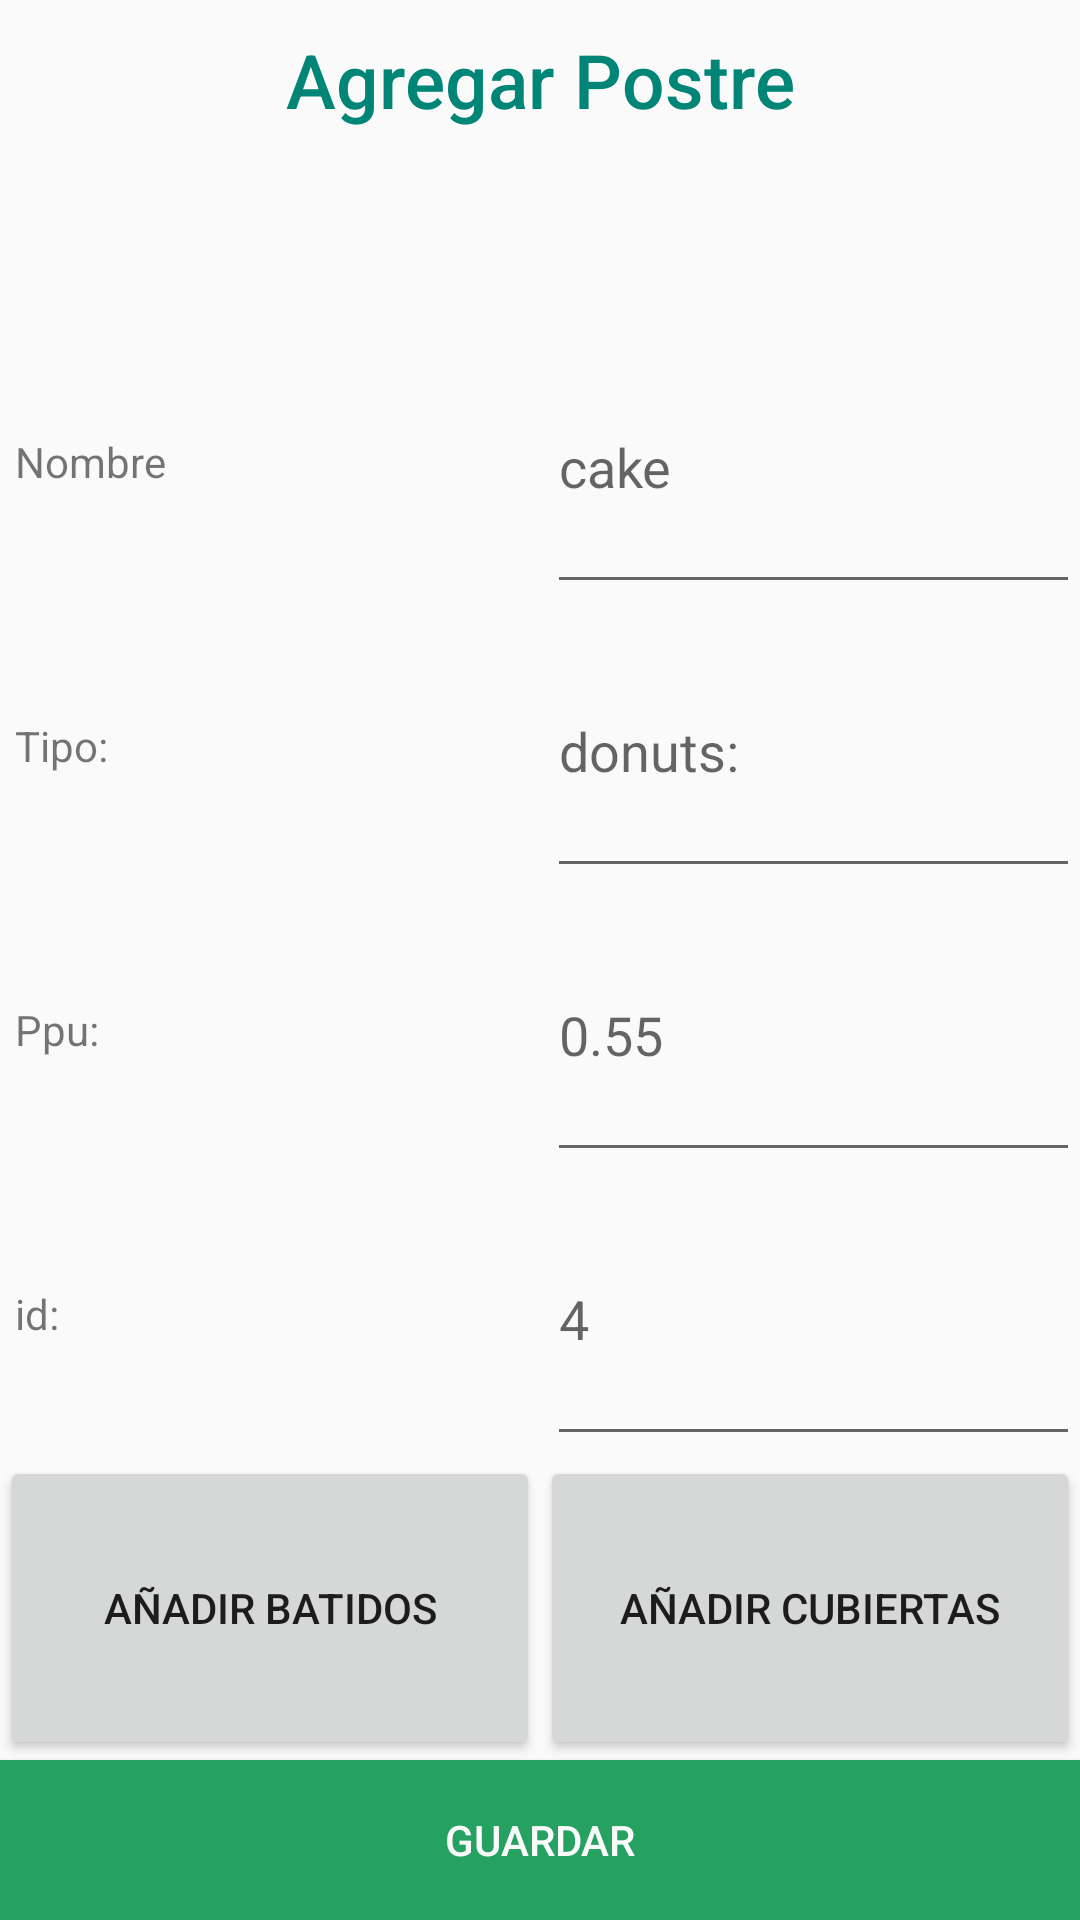

Reconstruct the res/layout file that produces this screen, plus the resources it refers to.
<!-- AndroidManifest.xml: application theme AppTheme -->
<!-- res/layout/activity_add_dessert.xml -->
<?xml version="1.0" encoding="utf-8"?>
<LinearLayout xmlns:android="http://schemas.android.com/apk/res/android"
    xmlns:app="http://schemas.android.com/apk/res-auto"
    xmlns:tools="http://schemas.android.com/tools"
    android:layout_width="match_parent"
    android:layout_height="match_parent"
    android:orientation="vertical"
    tools:context=".view.AddPostreActivity">

    <TextView
        android:layout_width="match_parent"
        android:layout_height="0dp"
        android:layout_weight="1"
        android:fontFamily="sans-serif-medium"
        android:gravity="center_horizontal|center_vertical"
        android:text="Agregar Postre"
        android:textColor="@color/colorPrimary"
        android:textSize="25sp"
        android:textStyle="normal" />

    <LinearLayout
        android:layout_width="match_parent"
        android:layout_height="0dp"
        android:layout_weight="1"></LinearLayout>

    <LinearLayout
        android:id="@+id/form"
        android:layout_width="match_parent"
        android:layout_height="0dp"
        android:layout_weight="9"
        android:orientation="vertical">

        <LinearLayout
            android:layout_width="match_parent"
            android:layout_height="wrap_content"
            android:layout_marginLeft="5dp"
            android:layout_weight="1">

            <TextView
                android:layout_width="0dp"
                android:layout_height="match_parent"
                android:layout_weight="1"
                android:gravity="center_vertical"
                android:text="Nombre" />

            <EditText
                android:id="@+id/edt0"
                android:layout_width="0dp"
                android:layout_height="match_parent"
                android:layout_weight="1"
                android:hint="cake"
                android:inputType="text"
                android:lines="1"
                android:maxLines="1" />

        </LinearLayout>

        <LinearLayout
            android:layout_width="match_parent"
            android:layout_height="wrap_content"
            android:layout_marginLeft="5dp"
            android:layout_weight="1">

            <TextView
                android:layout_width="0dp"
                android:layout_height="match_parent"
                android:layout_weight="1"
                android:gravity="center_vertical"
                android:text="Tipo:" />

            <EditText
                android:id="@+id/edt1"
                android:layout_width="0dp"
                android:layout_height="match_parent"
                android:layout_weight="1"
                android:hint="donuts: "
                android:inputType="text"
                android:lines="1"
                android:maxLines="1" />

        </LinearLayout>

        <LinearLayout
            android:layout_width="match_parent"
            android:layout_height="wrap_content"
            android:layout_marginLeft="5dp"
            android:layout_weight="1">

            <TextView
                android:layout_width="0dp"
                android:layout_height="match_parent"
                android:layout_weight="1"
                android:gravity="center_vertical"
                android:text="Ppu: " />

            <EditText
                android:id="@+id/edt2"
                android:layout_width="0dp"
                android:layout_height="match_parent"
                android:layout_weight="1"
                android:hint="0.55"
                android:inputType="numberDecimal"
                android:lines="1"
                android:maxLines="1" />

        </LinearLayout>

        <LinearLayout
            android:layout_width="match_parent"
            android:layout_height="wrap_content"
            android:layout_marginLeft="5dp"
            android:layout_weight="1">

            <TextView
                android:layout_width="0dp"
                android:layout_height="match_parent"
                android:layout_weight="1"
                android:gravity="center_vertical"
                android:text="id: " />

            <EditText
                android:id="@+id/edt3"
                android:layout_width="0dp"
                android:layout_height="match_parent"
                android:layout_weight="1"
                android:hint="4"
                android:inputType="number"
                android:lines="1"
                android:maxLines="1" />

        </LinearLayout>

        <LinearLayout
            android:layout_width="match_parent"
            android:layout_height="wrap_content"
            android:layout_weight="1">

            <Button
                android:id="@+id/batterBtn"
                android:layout_width="0dp"
                android:layout_height="match_parent"
                android:layout_weight="1"
                android:onClick="clickButton"
                android:text="Añadir Batidos" />

            <Button
                android:id="@+id/toppingBtn"
                android:layout_width="0dp"
                android:layout_height="match_parent"
                android:layout_weight="1"
                android:onClick="clickButton"
                android:text="Añadir Cubiertas" />
        </LinearLayout>
    </LinearLayout>

    <Button
        android:id="@+id/addBtn"
        android:layout_width="match_parent"
        android:layout_height="0dp"
        android:layout_weight="1"
        android:onClick="clickButton"
        android:textColor="@color/white"
        android:background="@color/green"
        android:text="Guardar" />


</LinearLayout>
<!-- resources referenced by this layout -->
<resources>
  <color name="colorPrimary">#008577</color>
  <color name="green">#25A162</color>
  <color name="white">#fafafa</color>
  <style name="AppTheme" parent="Theme.AppCompat.Light.DarkActionBar">
          
          <item name="colorPrimary">@color/colorPrimary</item>
          <item name="colorPrimaryDark">@color/colorPrimaryDark</item>
          <item name="colorAccent">@color/colorAccent</item>
      </style>
  <color name="colorPrimaryDark">#00574B</color>
  <color name="colorAccent">#D81B60</color>
</resources>
